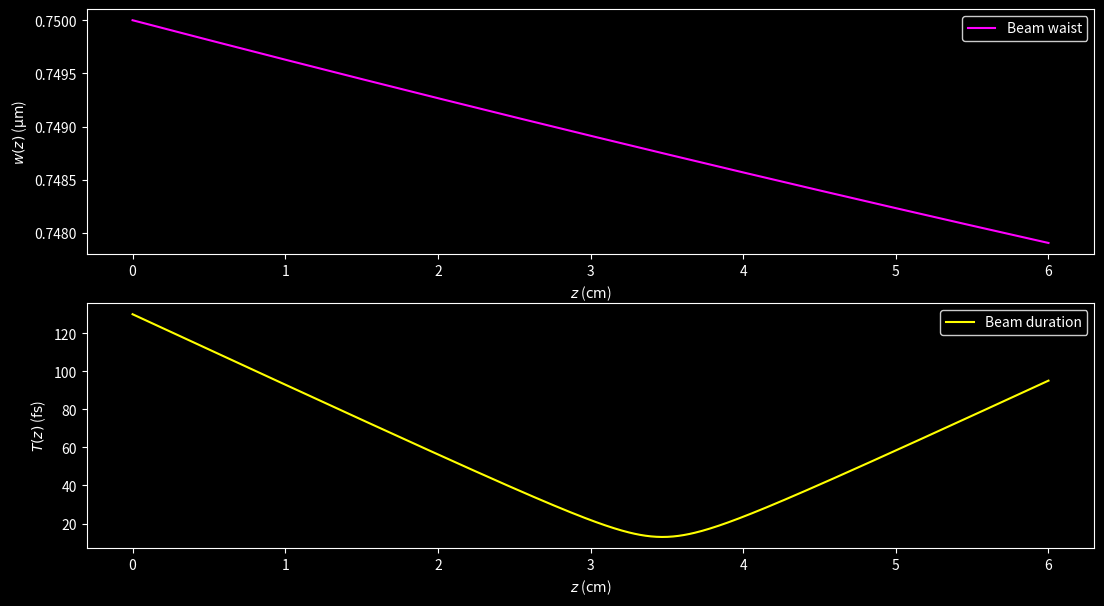
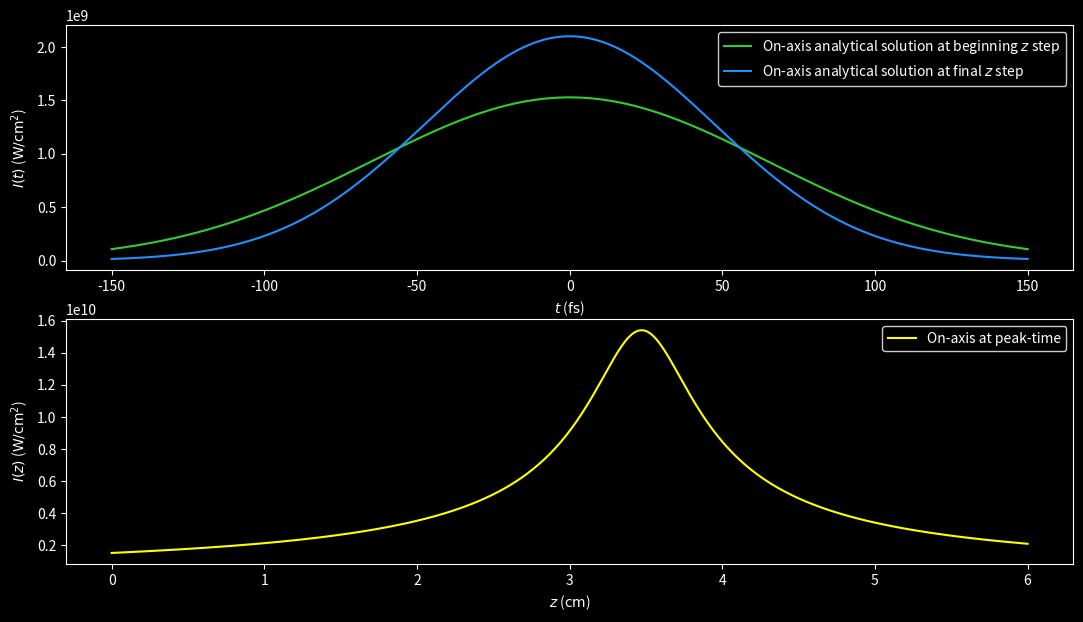
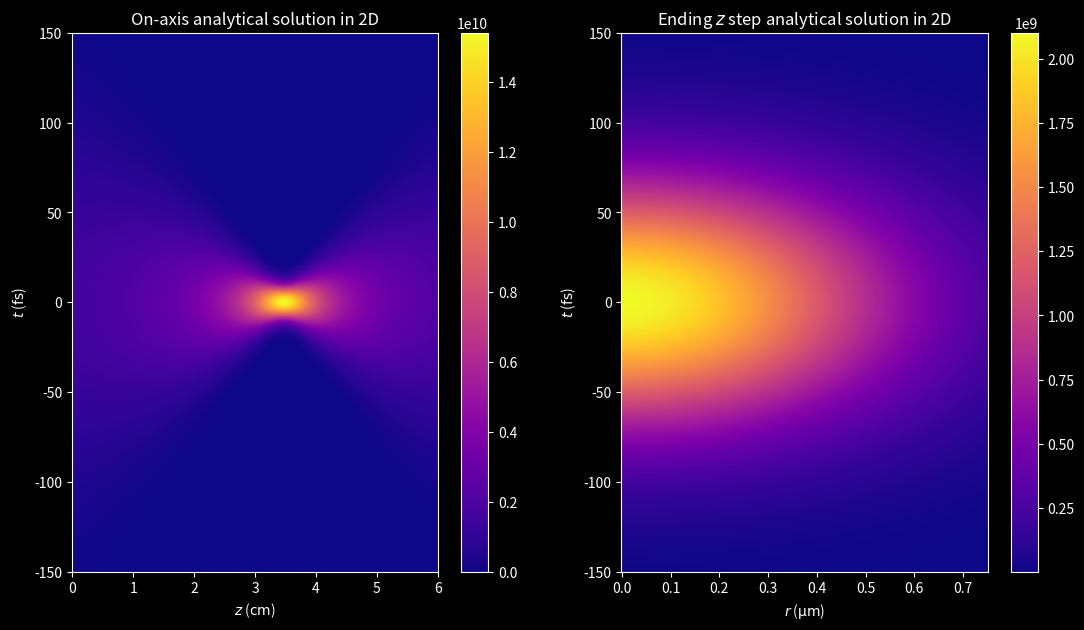
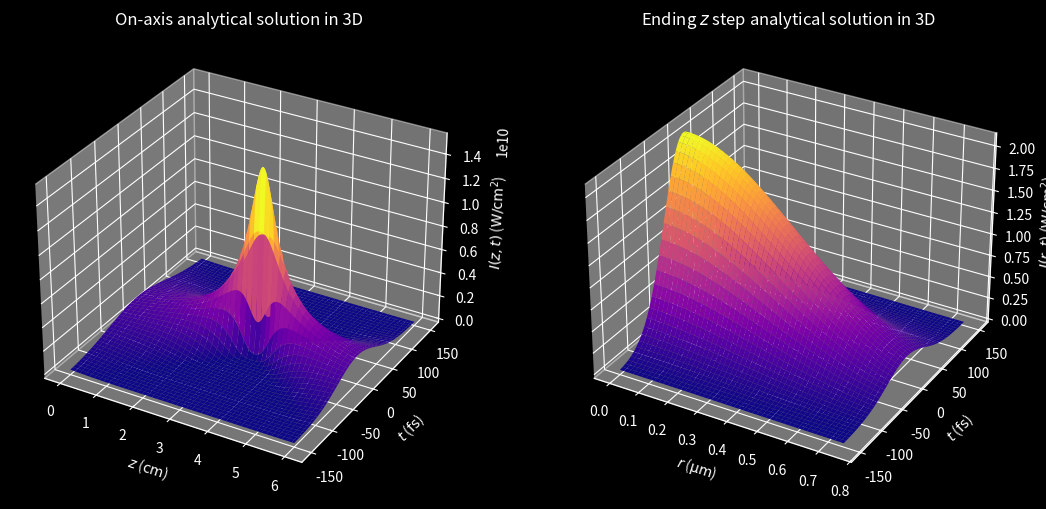

These charts were generated, in order, by the following Python code:
"""
This program represents graphically the linear solution for the Unidirectional 
Pulse Propagation Equation (UPPE) of an ultra-intense and ultra-short laser pulse.

Since it's the linear solution, only diffraction in the transverse direction and
second order group velocity dispersion (GVD) are considered.
"""

import matplotlib as mpl
import matplotlib.pyplot as plt
import numpy as np

IM_UNIT = 1j
PI = np.pi

## Set parameters (grid spacing, propagation step, etc.)
# Radial (r) grid
INI_RADI_COOR, FIN_RADI_COOR, N_RADI_NODES = 0, 75e-5, 500
RADI_STEP_LEN = (FIN_RADI_COOR - INI_RADI_COOR) / (N_RADI_NODES - 1)
AXIS_NODE = int(-INI_RADI_COOR / RADI_STEP_LEN)
# Propagation (z) grid
INI_DISTANCE_COOR, FIN_DISTANCE_COOR, N_STEPS = 0, 6e-2, 500
DISTANCE_STEP_LEN = FIN_DISTANCE_COOR / N_STEPS
# Time (t) grid
INI_TIME_COOR, FIN_TIME_COOR, N_TIME_NODES = -150e-15, 150e-15, 2048
TIME_STEP_LEN = (FIN_TIME_COOR - INI_TIME_COOR) / (N_TIME_NODES - 1)
PEAK_NODE = N_TIME_NODES // 2
radi_array = np.linspace(INI_RADI_COOR, FIN_RADI_COOR, N_RADI_NODES)
dist_array = np.linspace(INI_DISTANCE_COOR, FIN_DISTANCE_COOR, N_STEPS + 1)
time_array = np.linspace(INI_TIME_COOR, FIN_TIME_COOR, N_TIME_NODES)
radi_2d_array, dist_2d_array = np.meshgrid(radi_array, dist_array, indexing="ij")
radi_2d_array_2, time_2d_array_2 = np.meshgrid(radi_array, time_array, indexing="ij")
dist_2d_array_3, time_2d_array_3 = np.meshgrid(dist_array, time_array, indexing="ij")

## Set beam and media parameters
LIGHT_SPEED = 299792458
PERMITTIVITY = 8.8541878128e-12
LIN_REF_IND_WATER = 1.334
GVD_COEF_WATER = 241e-28

WAVELENGTH_0 = 800e-9
WAIST_0 = 75e-5
PEAK_TIME = 130e-15
ENERGY = 2.2e-6
FOCAL_LENGTH = 20
CHIRP = -10

## Set dictionaries for better organization
MEDIA = {
    "WATER": {
        "LIN_REF_IND": LIN_REF_IND_WATER,
        "GVD_COEF": GVD_COEF_WATER,
        "INT_FACTOR": 0.5 * LIGHT_SPEED * PERMITTIVITY * LIN_REF_IND_WATER,
    },
    "VACUUM": {
        "LIGHT_SPEED": LIGHT_SPEED,
        "PERMITTIVITY": PERMITTIVITY,
    },
}

WAVENUMBER_0 = 2 * PI / WAVELENGTH_0
WAVENUMBER = 2 * PI * LIN_REF_IND_WATER / WAVELENGTH_0
POWER = ENERGY / (PEAK_TIME * np.sqrt(0.5 * PI))
INTENSITY = 2 * POWER / (PI * WAIST_0**2)
AMPLITUDE = np.sqrt(INTENSITY / MEDIA["WATER"]["INT_FACTOR"])

## Set dictionaries for better organization
BEAM = {
    "WAVELENGTH_0": WAVELENGTH_0,
    "WAIST_0": WAIST_0,
    "PEAK_TIME": PEAK_TIME,
    "ENERGY": ENERGY,
    "FOCAL_LENGTH": FOCAL_LENGTH,
    "CHIRP": CHIRP,
    "WAVENUMBER_0": WAVENUMBER_0,
    "WAVENUMBER": WAVENUMBER,
    "POWER": POWER,
    "INTENSITY": INTENSITY,
    "AMPLITUDE": AMPLITUDE,
}

## Analytical solution for a Gaussian beam
# Set arrays
envelope_radial_s = np.empty_like(radi_2d_array, dtype=complex)
envelope_time_s = np.empty_like(dist_2d_array_3, dtype=complex)
envelope_axis_s = np.empty_like(envelope_time_s)
envelope_end_s = np.empty_like(radi_2d_array_2, dtype=complex)

# Set variables
RAYLEIGH_LEN = 0.5 * BEAM["WAVENUMBER"] * BEAM["WAIST_0"] ** 2
DISPERSION_LEN = 0.5 * BEAM["PEAK_TIME"] ** 2 / MEDIA["WATER"]["GVD_COEF"]
LENS_DISTANCE = BEAM["FOCAL_LENGTH"] / (1 + (BEAM["FOCAL_LENGTH"] / RAYLEIGH_LEN) ** 2)
beam_waist = BEAM["WAIST_0"] * np.sqrt(
    (1 - dist_array / BEAM["FOCAL_LENGTH"]) ** 2 + (dist_array / RAYLEIGH_LEN) ** 2
)
beam_duration = BEAM["PEAK_TIME"] * np.sqrt(
    (1 + BEAM["CHIRP"] * dist_array / DISPERSION_LEN) ** 2
    + (dist_array / DISPERSION_LEN) ** 2
)
beam_radius = (
    dist_array
    - LENS_DISTANCE
    + (LENS_DISTANCE * (BEAM["FOCAL_LENGTH"] - LENS_DISTANCE))
    / (dist_array - LENS_DISTANCE)
)
gouy_radial_phase = np.atan(
    (dist_array - LENS_DISTANCE)
    / np.sqrt(BEAM["FOCAL_LENGTH"] * LENS_DISTANCE - LENS_DISTANCE**2)
)
gouy_time_phase = 0.5 * np.atan(
    -dist_array / (DISPERSION_LEN + BEAM["CHIRP"] * dist_array)
)
#
ratio_term = BEAM["WAIST_0"] / beam_waist[np.newaxis, :]
sqrt_term = np.sqrt(BEAM["PEAK_TIME"] / beam_duration[:, np.newaxis])
decay_radial_exp_term = (radi_array[:, np.newaxis] / beam_waist) ** 2
decay_time_exp_term = (time_array / beam_duration[:, np.newaxis]) ** 2
prop_radial_exp_term = (
    0.5 * IM_UNIT * BEAM["WAVENUMBER"] * radi_array[:, np.newaxis] ** 2 / beam_radius
)
prop_time_exp_term = 1 + IM_UNIT * (
    BEAM["CHIRP"]
    + (1 + BEAM["CHIRP"] ** 2) * (dist_array[:, np.newaxis] / DISPERSION_LEN)
)
gouy_radial_exp_term = IM_UNIT * gouy_radial_phase[np.newaxis, :]
gouy_time_exp_term = IM_UNIT * gouy_time_phase[:, np.newaxis]

# Compute solution
envelope_radial_s = ratio_term * np.exp(
    -decay_radial_exp_term + prop_radial_exp_term - gouy_radial_exp_term
)
envelope_time_s = sqrt_term * np.exp(
    -decay_time_exp_term * prop_time_exp_term - gouy_time_exp_term
)
envelope_end_s = BEAM["AMPLITUDE"] * (
    envelope_radial_s[:, -1, np.newaxis] * envelope_time_s[-1, :]
)
envelope_axis_s = BEAM["AMPLITUDE"] * (
    envelope_radial_s[AXIS_NODE, :, np.newaxis] * envelope_time_s
)

### Plots
plt.style.use("dark_background")
cmap_option = mpl.colormaps["plasma"]
figsize_option = (13, 7)

# Set up conversion factors
RADI_FACTOR = 1000.0
DIST_FACTOR = 100.0
TIME_FACTOR = 1.0e15
AREA_FACTOR = 1.0e-4
# Set up plotting grid (mm, cm and s)
new_radi_2d_array_2 = RADI_FACTOR * radi_2d_array_2
new_dist_2d_array_3 = DIST_FACTOR * dist_2d_array_3
new_time_2d_array_2 = TIME_FACTOR * time_2d_array_2
new_time_2d_array_3 = TIME_FACTOR * time_2d_array_3
new_dist_array = new_dist_2d_array_3[:, 0]
new_time_array = new_time_2d_array_3[0, :]

# Set up intensities (W/cm^2)
plot_beam_waist = RADI_FACTOR * beam_waist
plot_beam_duration = TIME_FACTOR * beam_duration
plot_intensity_axis_s = (
    AREA_FACTOR * MEDIA["WATER"]["INT_FACTOR"] * np.abs(envelope_axis_s) ** 2
)
plot_intensity_end_s = (
    AREA_FACTOR * MEDIA["WATER"]["INT_FACTOR"] * np.abs(envelope_end_s) ** 2
)

## Set up figure 1
fig1, (ax1, ax2) = plt.subplots(2, 1, figsize=figsize_option)
# Subplot 1
ax1.plot(
    new_dist_array, plot_beam_waist, color="#FF00FF", linestyle="-", label="Beam waist"
)
ax1.set(xlabel=r"$z$ ($\mathrm{cm}$)", ylabel=r"$w(z)$ ($\mathrm{\mu m}$)")
ax1.legend(facecolor="black", edgecolor="white")
# Subplot 2
ax2.plot(
    new_dist_array,
    plot_beam_duration,
    color="#FFFF00",
    linestyle="-",
    label="Beam duration",
)
ax2.set(xlabel=r"$z$ ($\mathrm{cm}$)", ylabel=r"$T(z)$ ($\mathrm{fs}$)")
ax2.legend(facecolor="black", edgecolor="white")

# fig1.tight_layout()
plt.show()

## Set up figure 2
fig2, (ax3, ax4) = plt.subplots(2, 1, figsize=figsize_option)
# Subplot 1
ax3.plot(
    new_time_array,
    plot_intensity_axis_s[0, :],
    color="#32CD32",  # Lime green
    linestyle="-",
    label=r"On-axis analytical solution at beginning $z$ step",
)
ax3.plot(
    new_time_array,
    plot_intensity_axis_s[-1, :],
    color="#1E90FF",  # Electric Blue
    linestyle="-",
    label=r"On-axis analytical solution at final $z$ step",
)
ax3.set(xlabel=r"$t$ ($\mathrm{fs}$)", ylabel=r"$I(t)$ ($\mathrm{W/{cm}^2}$)")
ax3.legend(facecolor="black", edgecolor="white")
# Subplot 2
ax4.plot(
    new_dist_array,
    plot_intensity_axis_s[:, PEAK_NODE],
    color="#FFFF00",  # Pure yellow
    linestyle="-",
    label="On-axis at peak-time",
)
ax4.set(xlabel=r"$z$ ($\mathrm{cm}$)", ylabel=r"$I(z)$ ($\mathrm{W/{cm}^2}$)")
ax4.legend(facecolor="black", edgecolor="white")

# fig2.tight_layout()
plt.show()

## Set up figure 3
fig3, (ax5, ax6) = plt.subplots(1, 2, figsize=figsize_option)
# Subplot 1
fig3_1 = ax5.pcolormesh(
    new_dist_2d_array_3,
    new_time_2d_array_3,
    plot_intensity_axis_s,
    cmap=cmap_option,
)
fig3.colorbar(fig3_1, ax=ax5)
ax5.set(xlabel=r"$z$ ($\mathrm{cm}$)", ylabel=r"$t$ ($\mathrm{fs}$)")
ax5.set_title("On-axis analytical solution in 2D")
# Subplot 2
fig3_1 = ax6.pcolormesh(
    new_radi_2d_array_2, new_time_2d_array_2, plot_intensity_end_s, cmap=cmap_option
)
fig3.colorbar(fig3_1, ax=ax6)
ax6.set(xlabel=r"$r$ ($\mathrm{\mu m}$)", ylabel=r"$t$ ($\mathrm{fs}$)")
ax6.set_title(r"Ending $z$ step analytical solution in 2D")

# fig3.tight_layout()
plt.show()

## Set up figure 4
fig4, (ax7, ax8) = plt.subplots(
    1, 2, figsize=figsize_option, subplot_kw={"projection": "3d"}
)
# Subplot 1
ax7.plot_surface(
    new_dist_2d_array_3,
    new_time_2d_array_3,
    plot_intensity_axis_s,
    cmap=cmap_option,
    linewidth=0,
    antialiased=True,
)
ax7.set(
    xlabel=r"$z$ ($\mathrm{cm}$)",
    ylabel=r"$t$ ($\mathrm{fs}$)",
    zlabel=r"$I(z,t)$ ($\mathrm{W/{cm}^2}$)",
)
ax7.set_title("On-axis analytical solution in 3D")
# Subplot 2
ax8.plot_surface(
    new_radi_2d_array_2,
    new_time_2d_array_2,
    plot_intensity_end_s,
    cmap=cmap_option,
    linewidth=0,
    antialiased=True,
)
ax8.set(
    xlabel=r"$r$ ($\mathrm{\mu m}$)",
    ylabel=r"$t$ ($\mathrm{fs}$)",
    zlabel=r"$I(r,t)$ ($\mathrm{W/{cm}^2}$)",
)
ax8.set_title(r"Ending $z$ step analytical solution in 3D")

# fig4.tight_layout()  # Add more padding between subplots
plt.show()
